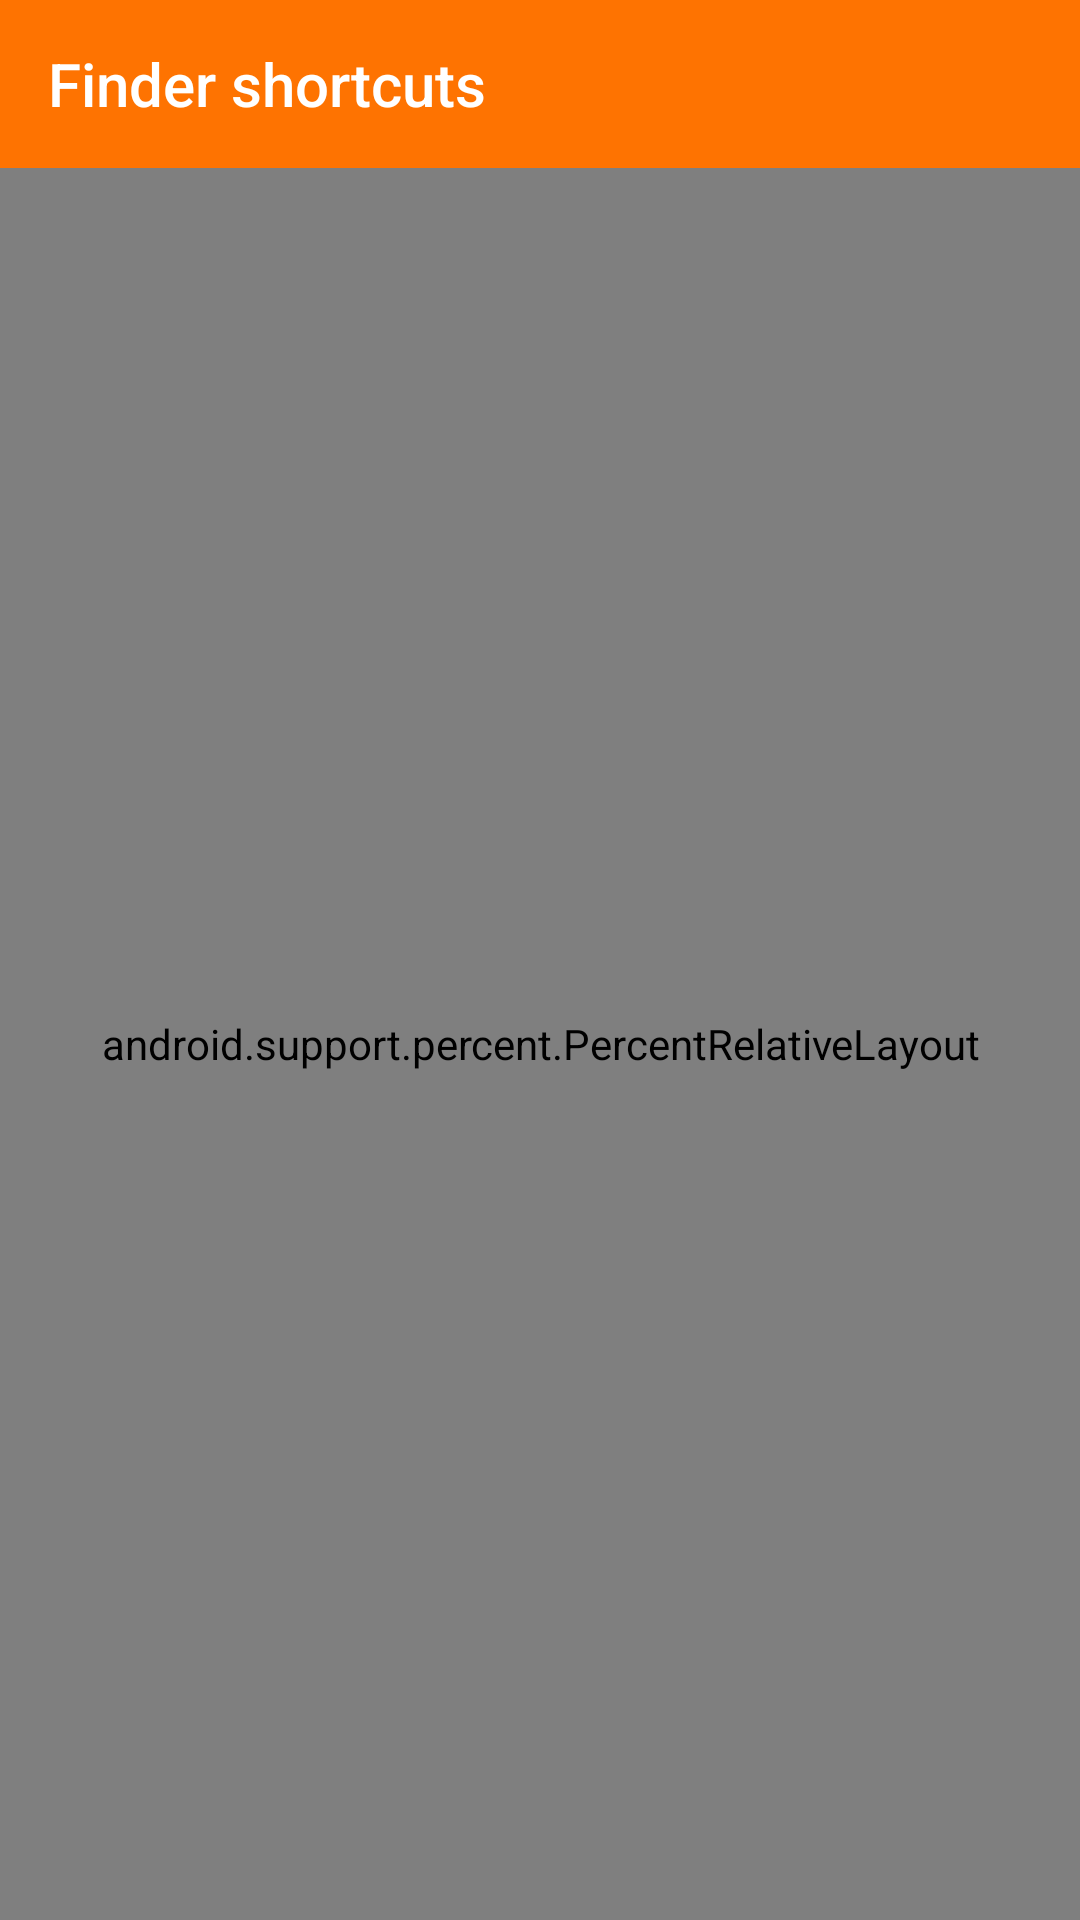

Produce the Android XML layout that renders to this screen, including the resource entries it uses.
<!-- AndroidManifest.xml: application theme Theme.AppCompat.Light.NoActionBar -->
<!-- res/layout/a_finder_shortcuts.xml -->
<?xml version="1.0" encoding="UTF-8"?>
<LinearLayout xmlns:app="http://schemas.android.com/apk/res-auto" xmlns:android="http://schemas.android.com/apk/res/android"  android:background="#FFFFFFFF" android:orientation="vertical" android:layout_height="match_parent" android:layout_width="match_parent" android:id="@+id/a_finder_shortcuts">
   <android.support.v7.widget.Toolbar xmlns:android="http://schemas.android.com/apk/res/android" android:background="#FFFE7301" android:textSize="20sp" android:fontFamily="sans-serif-condensed" android:textStyle="normal" app:title="Finder shortcuts" app:titleTextColor="#FFFFFFFF" android:theme="@style/app_bar_style2" android:layout_height="wrap_content" android:layout_width="match_parent" android:id="@+id/app_bar2"/>
   <ScrollView android:fillViewport="true" android:layout_height="match_parent" android:layout_width="match_parent">
      <android.support.percent.PercentRelativeLayout android:layout_height="wrap_content" android:layout_width="match_parent">
         <com.google.android.gms.ads.AdView xmlns:ads="http://schemas.android.com/apk/res-auto" android:background="#FFFFFFFF" ads:adUnitId="ca-app-pub-6875663397521117/5407172994" ads:adSize="BANNER" app:layout_marginStartPercent="0%" app:layout_marginTopPercent="89.999997615814%" android:layout_width="match_parent" app:layout_heightPercent="10.000000149012%" android:layout_height="0dp" android:id="@+id/ad_mob_banner_ad18"/>
         <com.company.app.elements.afindershortcutsactivity.ScrollView1 android:background="#FFFFFFFF" android:fillViewport="true" android:scrollbars="vertical" app:layout_marginStartPercent="0%" app:layout_marginTopPercent="-0.200000009499%" android:layout_width="match_parent" app:layout_heightPercent="89.999997615814%" android:layout_height="0dp" android:id="@+id/scroll_view111">
            <android.support.percent.PercentRelativeLayout android:layout_height="match_parent" android:layout_width="wrap_content">
               <android.webkit.WebView android:outlineProvider="bounds" android:focusableInTouchMode="true" android:focusable="true" app:layout_marginStartPercent="0%" app:layout_marginTopPercent="0%" android:layout_width="match_parent" android:layout_height="match_parent" android:id="@+id/web_view18"/>
            </android.support.percent.PercentRelativeLayout>
         </com.company.app.elements.afindershortcutsactivity.ScrollView1>
      </android.support.percent.PercentRelativeLayout>
   </ScrollView>
</LinearLayout>
<!-- resources referenced by this layout -->
<resources>
  <style parent="@style/Widget.AppCompat.ActionBar" name="app_bar_style2">
        <item name="android:background">@color/app_bar_background_color20</item>
        <item name="android:actionOverflowButtonStyle">@style/app_bar_overflow22</item>
        <item name="actionOverflowButtonStyle">@style/app_bar_overflow22</item>
        <item name="android:textColorPrimary">@color/app_bar_text_color8</item>
     </style>
  <color name="app_bar_background_color20">#FFFE7301</color>
  <style parent="@style/Widget.AppCompat.ActionButton.Overflow" name="app_bar_overflow22">
        <item name="android:layout_width">24dp</item>
        <item name="android:layout_height">24dp</item>
        <item name="android:adjustViewBounds">true</item>
        <item name="android:scaleType">fitCenter</item>
     </style>
  <color name="app_bar_text_color8">#FFFFFFFF</color>
</resources>
